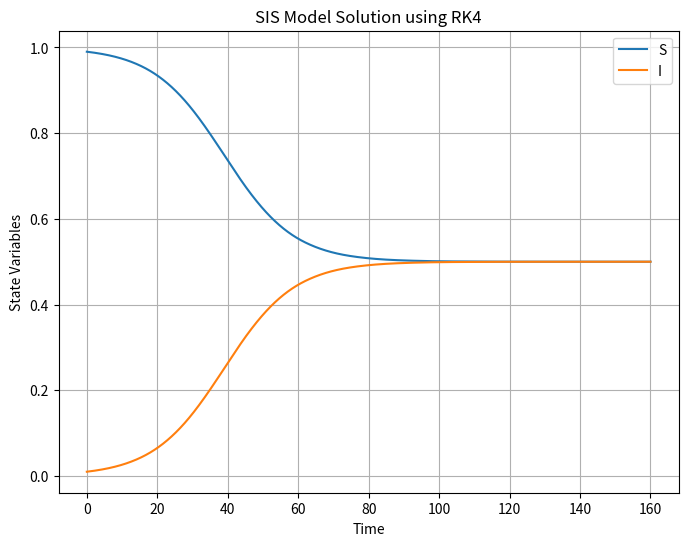

The matplotlib source for this figure: (Note: this script raises an exception after producing the figure.)
import numpy as np
import matplotlib.pyplot as plt
from scipy.integrate import solve_ivp


# Define the SIS model equations
def f(t, r):
    S, I = r
    dSdt = -beta * S * I + gamma * I
    dIdt = beta * S * I - gamma * I
    return [dSdt, dIdt]


# Parameters
beta = 0.2  # infection rate
gamma = 0.1  # recovery rate

# Initial conditions
r0 = [0.99, 0.01]  # 99% susceptible, 1% infected at t=0

# Time span
t_span = [0, 160]

# Solve using RK4
sol = solve_ivp(f, t_span, r0, t_eval=np.linspace(t_span[0], t_span[1], 5000))

# Plot the results
plt.figure(figsize=(8, 6))
plt.plot(sol.t, sol.y[0], label='S')
plt.plot(sol.t, sol.y[1], label='I')
plt.xlabel('Time')
plt.ylabel('State Variables')
plt.title('SIS Model Solution using RK4')
plt.legend()
plt.grid(True)
plt.show()

np.savetxt('../Dataset/sis_data.dat',
           np.column_stack((sol.y[0], sol.y[1])),
           header='S I',
           fmt='%12.6f')
